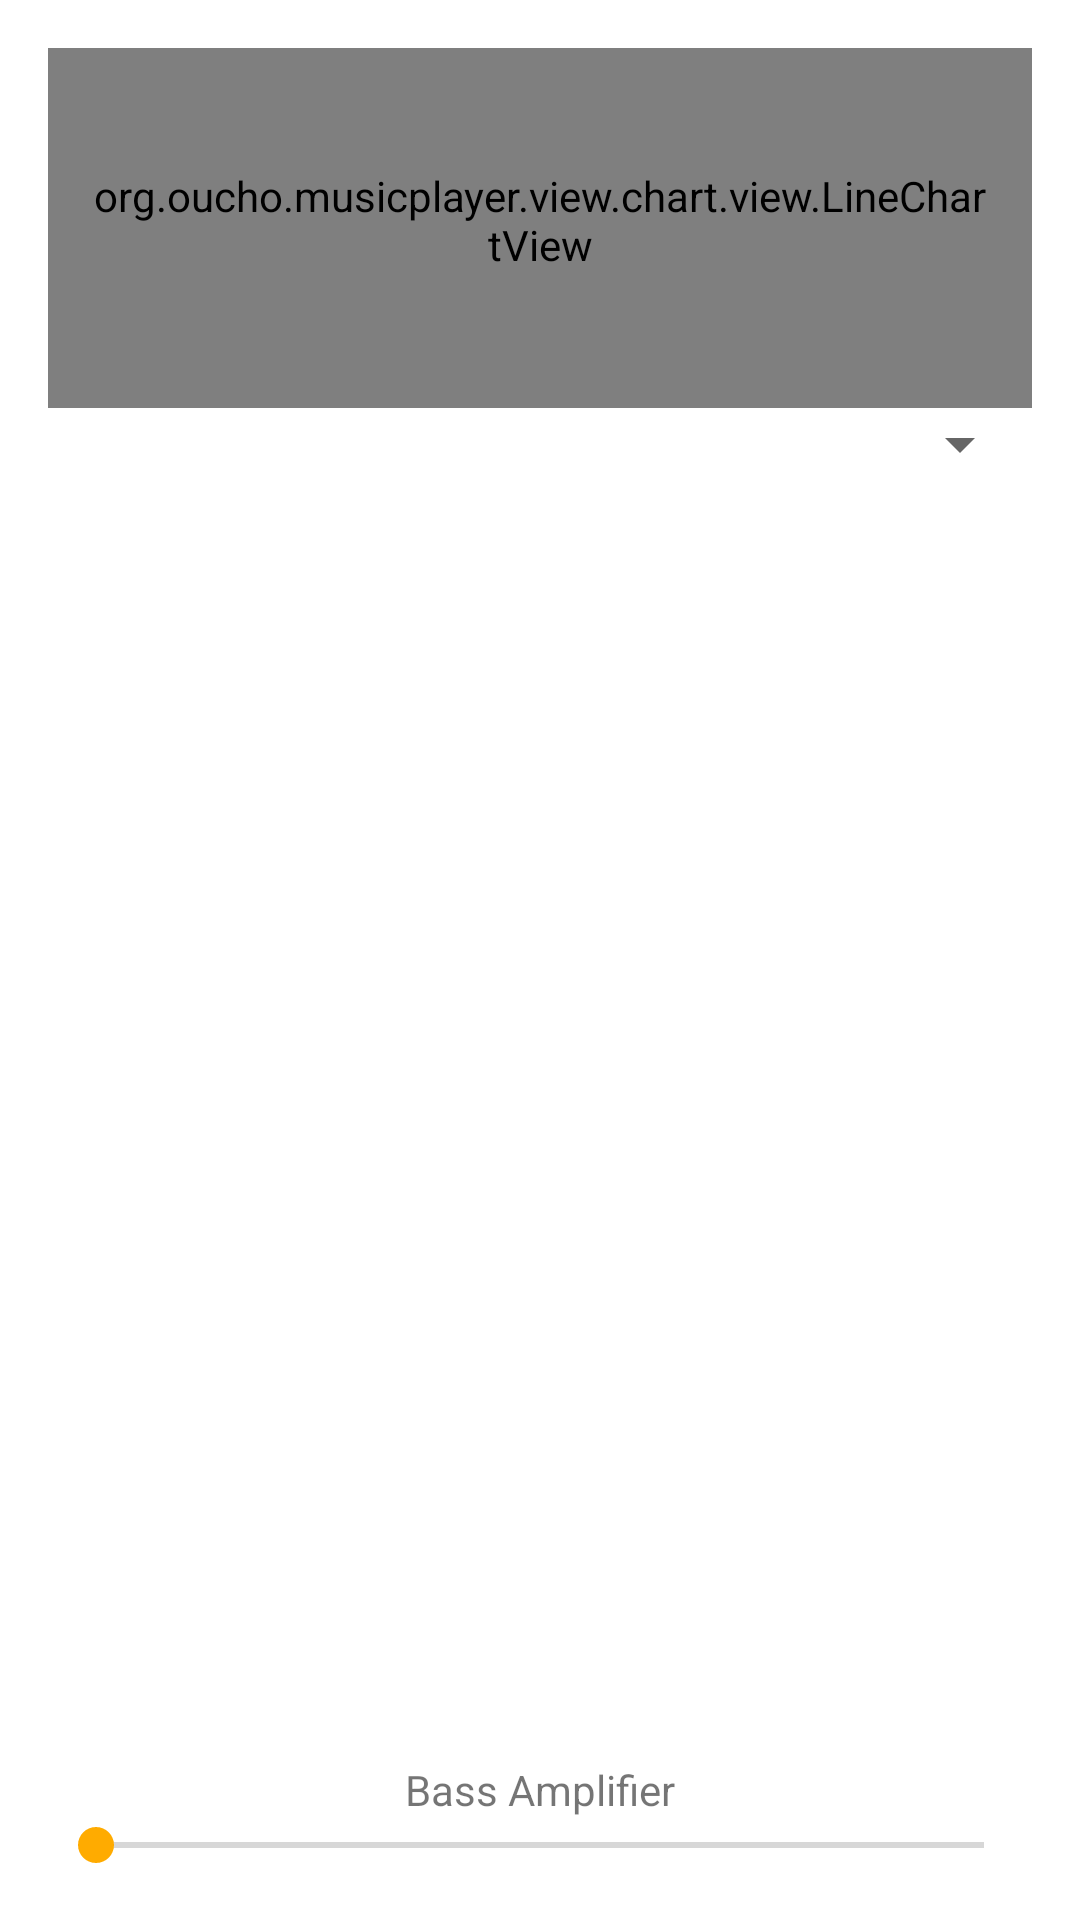

Produce the Android XML layout that renders to this screen, including the resource entries it uses.
<!-- AndroidManifest.xml: activity theme AppThemeEqualizer -->
<!-- res/layout/activity_equalizer.xml -->
<RelativeLayout xmlns:android="http://schemas.android.com/apk/res/android"
    xmlns:tools="http://schemas.android.com/tools"
    android:layout_width="match_parent"
    android:layout_height="match_parent"
    android:paddingBottom="@dimen/activity_equalizer_margin"
    android:paddingLeft="@dimen/activity_equalizer_margin"
    android:paddingRight="@dimen/activity_equalizer_margin"
    android:paddingTop="@dimen/activity_equalizer_margin"
    tools:mContext="org.oucho.musicplayer.equalizer.EqualizerActivity">

    <org.oucho.musicplayer.view.chart.view.LineChartView
        android:id="@+id/lineChart"
        android:layout_width="match_parent"
        android:layout_height="120dp"
        android:layout_alignParentTop="true"
        android:background="@color/white"
        android:paddingBottom="5dp"
        android:paddingLeft="15dp"
        android:paddingRight="15dp" />

    <Spinner
        android:id="@+id/presets_spinner"
        android:layout_width="match_parent"
        android:layout_height="wrap_content"
        android:layout_below="@id/lineChart" />

    <SeekBar
        android:id="@+id/bassboost_slider"
        android:layout_width="match_parent"
        android:layout_height="wrap_content"
        android:layout_alignParentBottom="true" />


    <TextView
        android:id="@+id/bassboost_label"
        android:layout_width="match_parent"
        android:layout_height="wrap_content"
        android:layout_above="@id/bassboost_slider"
        android:gravity="center"
        android:text="@string/bass_boost" />

    <LinearLayout
        android:id="@+id/equalizer_layout"
        android:layout_width="match_parent"
        android:layout_height="match_parent"
        android:layout_above="@id/bassboost_label"
        android:layout_below="@id/presets_spinner"
        android:orientation="horizontal"/>

</RelativeLayout>
<!-- resources referenced by this layout -->
<resources>
  <color name="white">#ffffff</color>
  <dimen name="activity_equalizer_margin">16dp</dimen>
  <string name="bass_boost">Bass Amplifier</string>
  <style name="AppThemeEqualizer" parent="Theme.AppCompat.Light.DarkActionBar">
          <item name="colorPrimary">@color/grey_800</item>
          <item name="colorPrimaryDark">@color/grey_900</item>
          <item name="colorAccent">@color/colorAccent</item>
  
          <item name="android:colorBackground">@color/white</item>
          <item name="android:windowActionBarOverlay">true</item>
      </style>
  <color name="grey_800">#424242</color>
  <color name="grey_900">#212121</color>
  <color name="colorAccent">#FFAB00</color>
</resources>
